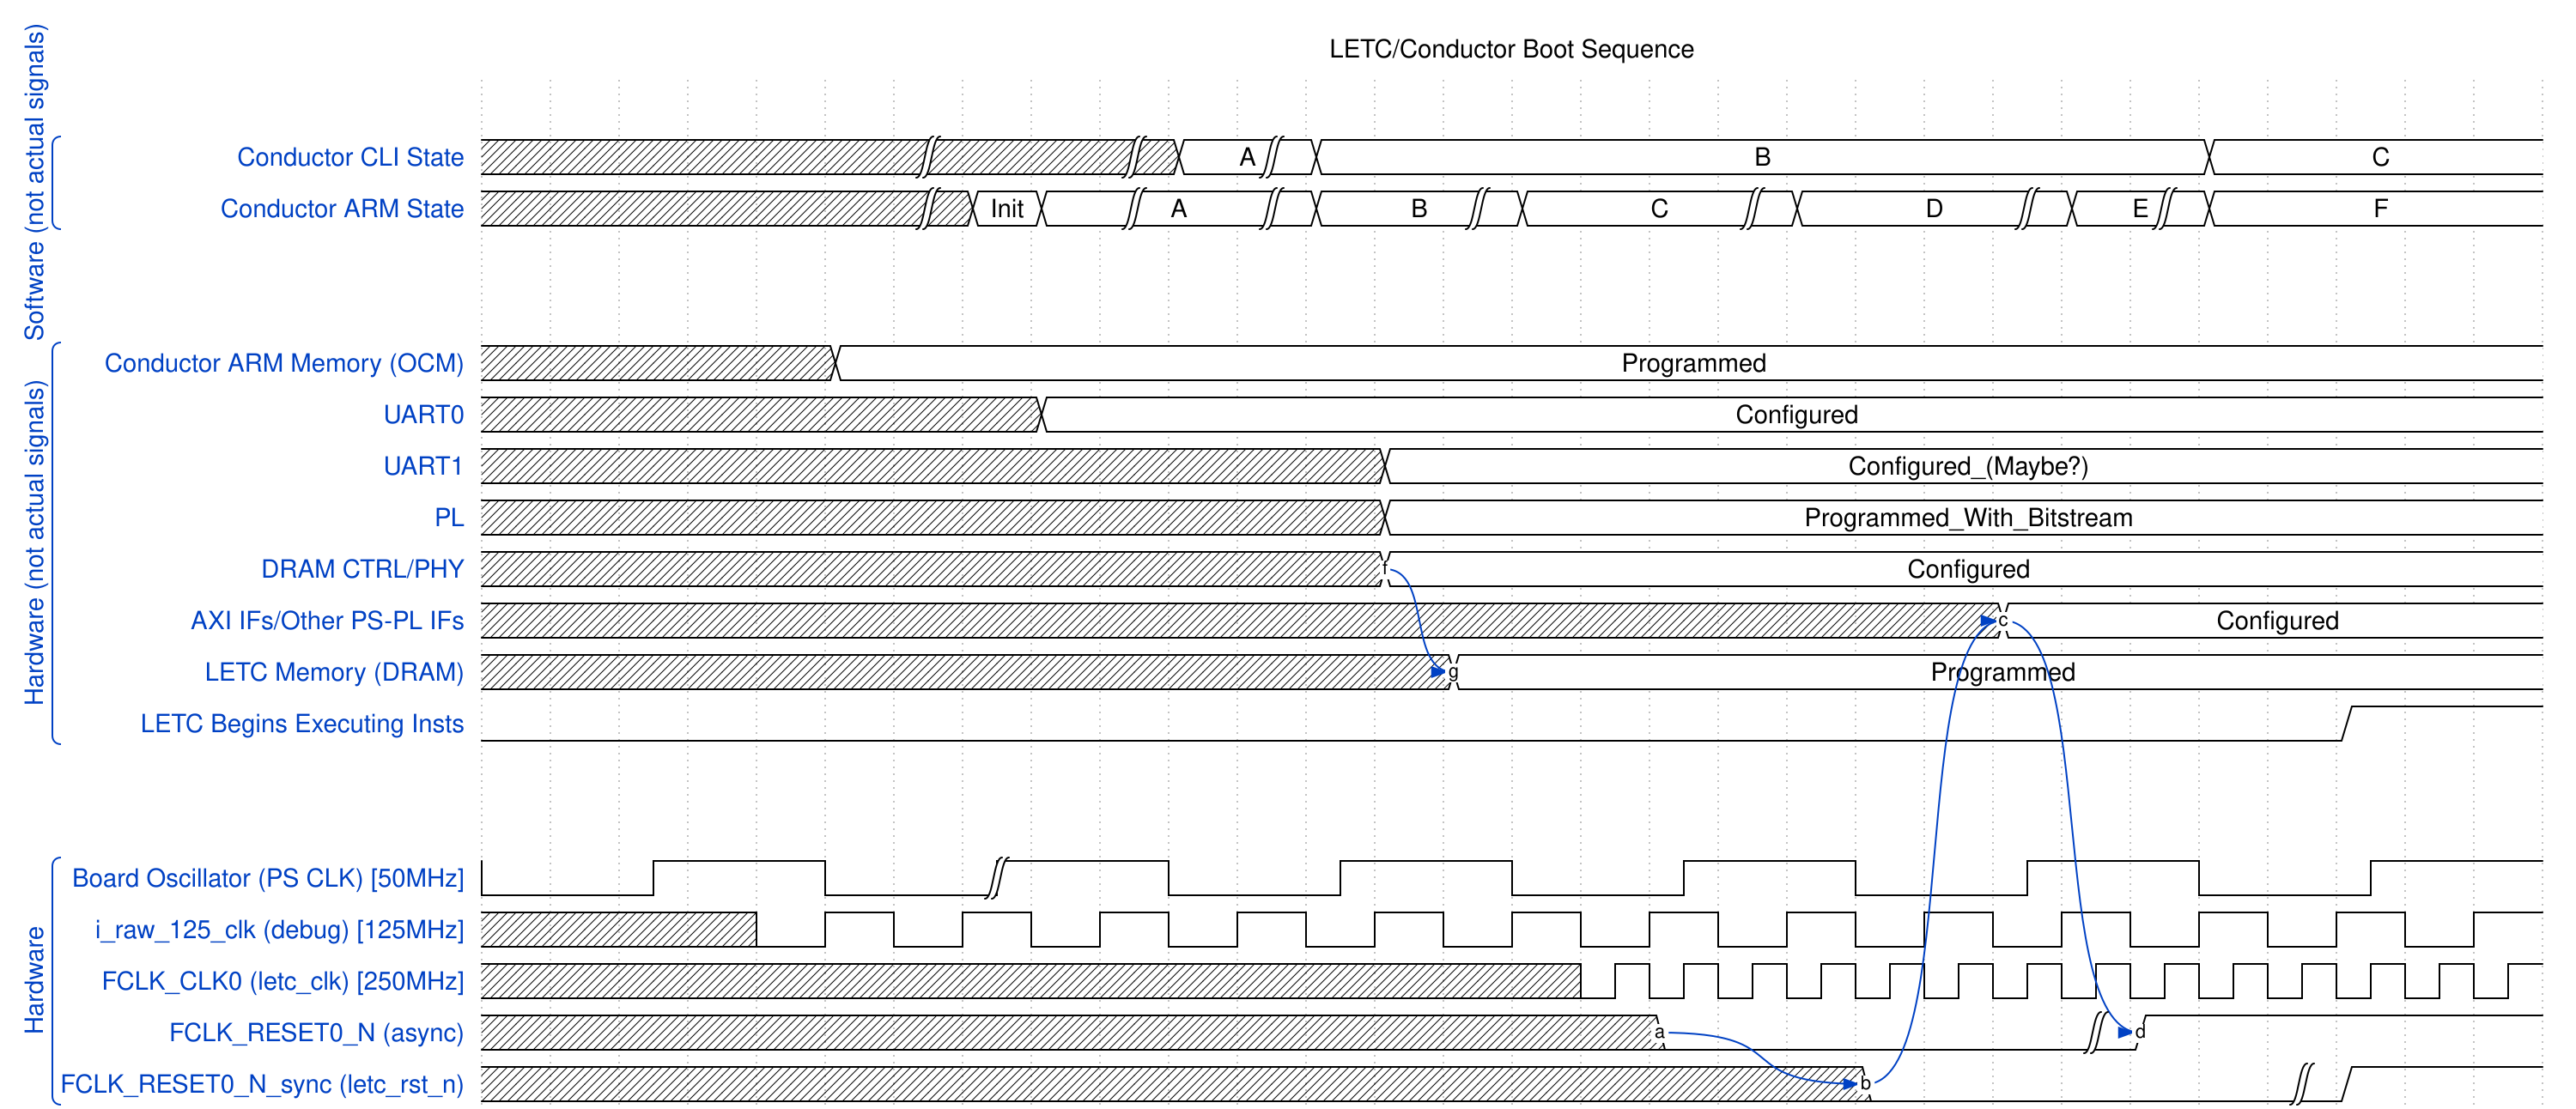

Reproduce this timing diagram as a WaveDrom spec.

{
head: {text: 'LETC/Conductor Boot Sequence'},
signal: [
  {},
  ['Software (not actual signals)',
   {name: 'Conductor CLI State',  				wave: 'x.....|..|2|2............2....', data: 'A B C'},
    {name: 'Conductor ARM State',  				wave: 'x.....|22|.|2.|2..|2..|2|2....', data: 'Init A B C D E F'},
  ],
  {},{},
  ['Hardware (not actual signals)',
    {name: 'Conductor ARM Memory (OCM)',  		wave: 'x....2........................', data: 'Programmed'},
    {name: 'UART0',  				            wave: 'x.......2.....................', data: 'Configured'},
    {name: 'UART1',  				            wave: 'x............2................', data: 'Configured_(Maybe?)'},
    {name: 'PL',  				                wave: 'x............2................', data: 'Programmed_With_Bitstream'},
    {name: 'DRAM CTRL/PHY',  				    wave: 'x............2................', data: 'Configured', node: '.............f'},
    {name: 'AXI IFs/Other PS-PL IFs',  			wave: 'x.....................2.......', data: 'Configured', node: '......................c'},
    {name: 'LETC Memory (DRAM)',  				wave: 'x.............2...............', data: 'Programmed', node: '..............g'},
    {name: 'LETC Begins Executing Insts',  		wave: '0..........................1..'},
  ],
  {},{},
  ['Hardware',
    {name: 'Board Oscillator (PS CLK) [50MHz]', wave: 'n|....', period: 5},
    {name: 'i_raw_125_clk (debug) [125MHz]', 	wave: 'x.n............', period: 2},
   {name: 'FCLK_CLK0 (letc_clk) [250MHz]', 	wave: 'x...............n.............'},
    {name: 'FCLK_RESET0_N (async)', 			wave: 'x................0.....|1.....', node: '.................a......d'},
    {name: 'FCLK_RESET0_N_sync (letc_rst_n)', 	wave: 'x...................0.....|1..', node: '....................b'},
  ],
],
edge: [
   'a~>b',
   'b~>c',
   'c~>d',
   'f~>g'
]
}
